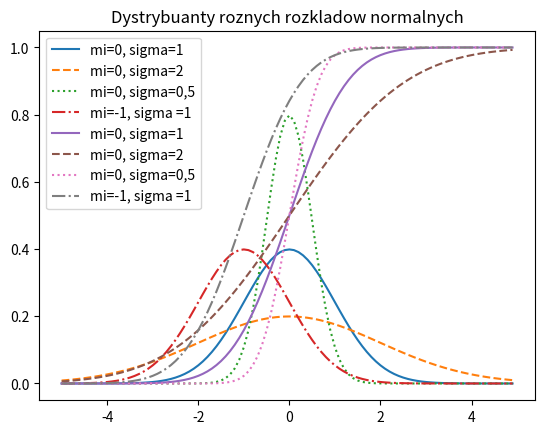

Generate this figure with matplotlib:
import math
from matplotlib import pyplot as plt


def normal_pdf(x, mi=0.0, sigma=1.0):
    sqrt_two_pi = math.sqrt(2 * math.pi)
    return math.exp(-(x - mi) ** 2 / 2 / sigma ** 2) / (sqrt_two_pi * sigma)


xs = [x/10.0 for x in range(-50, 50)]
plt.plot(xs, [normal_pdf(x, sigma=1) for x in xs], '-', label='mi=0, sigma=1')
plt.plot(xs, [normal_pdf(x, sigma=2) for x in xs], '--', label='mi=0, sigma=2')
plt.plot(xs, [normal_pdf(x, sigma=0.5) for x in xs], ':', label='mi=0, sigma=0,5')
plt.plot(xs, [normal_pdf(x, mi=-1) for x in xs], '-.', label='mi=-1, sigma =1')
plt.legend()
plt.title("Wykresy roznych rozkladow normalnych")
plt.show()


def normal_cdf(x, mi=0, sigma=1.):
    return (1 + math.erf((x-mi) / math.sqrt(2) / sigma)) / 2


xs = [x / 10.0 for x in range (-50, 50)]
plt.plot(xs, [normal_cdf(x, sigma=1) for x in xs], '-', label='mi=0, sigma=1')
plt.plot(xs, [normal_cdf(x, sigma=2) for x in xs], '--', label='mi=0, sigma=2')
plt.plot(xs, [normal_cdf(x, sigma=0.5) for x in xs], ':', label='mi=0, sigma=0,5')
plt.plot(xs, [normal_cdf(x, mi=-1) for x in xs], '-.', label='mi=-1, sigma =1')
plt.legend()
plt.title("Dystrybuanty roznych rozkladow normalnych")
plt.show()


def inverse_normal_cdf(p, mi=0, sigma=1, tolerance=0.00001):
    #jeżeli rozkład nie jest standardowy to oblicz jego standardową postać i przeskaluj
    if mi != 0 or sigma != 1:
        return mi + sigma * inverse_normal_cdf(p, tolerance=tolerance)

    low_z, low_p = -10.0, 0
    hi_z, hi_p = 10.0, 1
    while hi_z - low_z > tolerance:
        mid_z = (low_z + hi_z) / 2
        mid_p = normal_cdf(mid_z)
        if mid_p < p:
            low_z,  low_p = mid_z, mid_p
        elif mid_p > p:
            hi_z, hi_p = mid_z, mid_p
        else:
            break
    return mid_z

